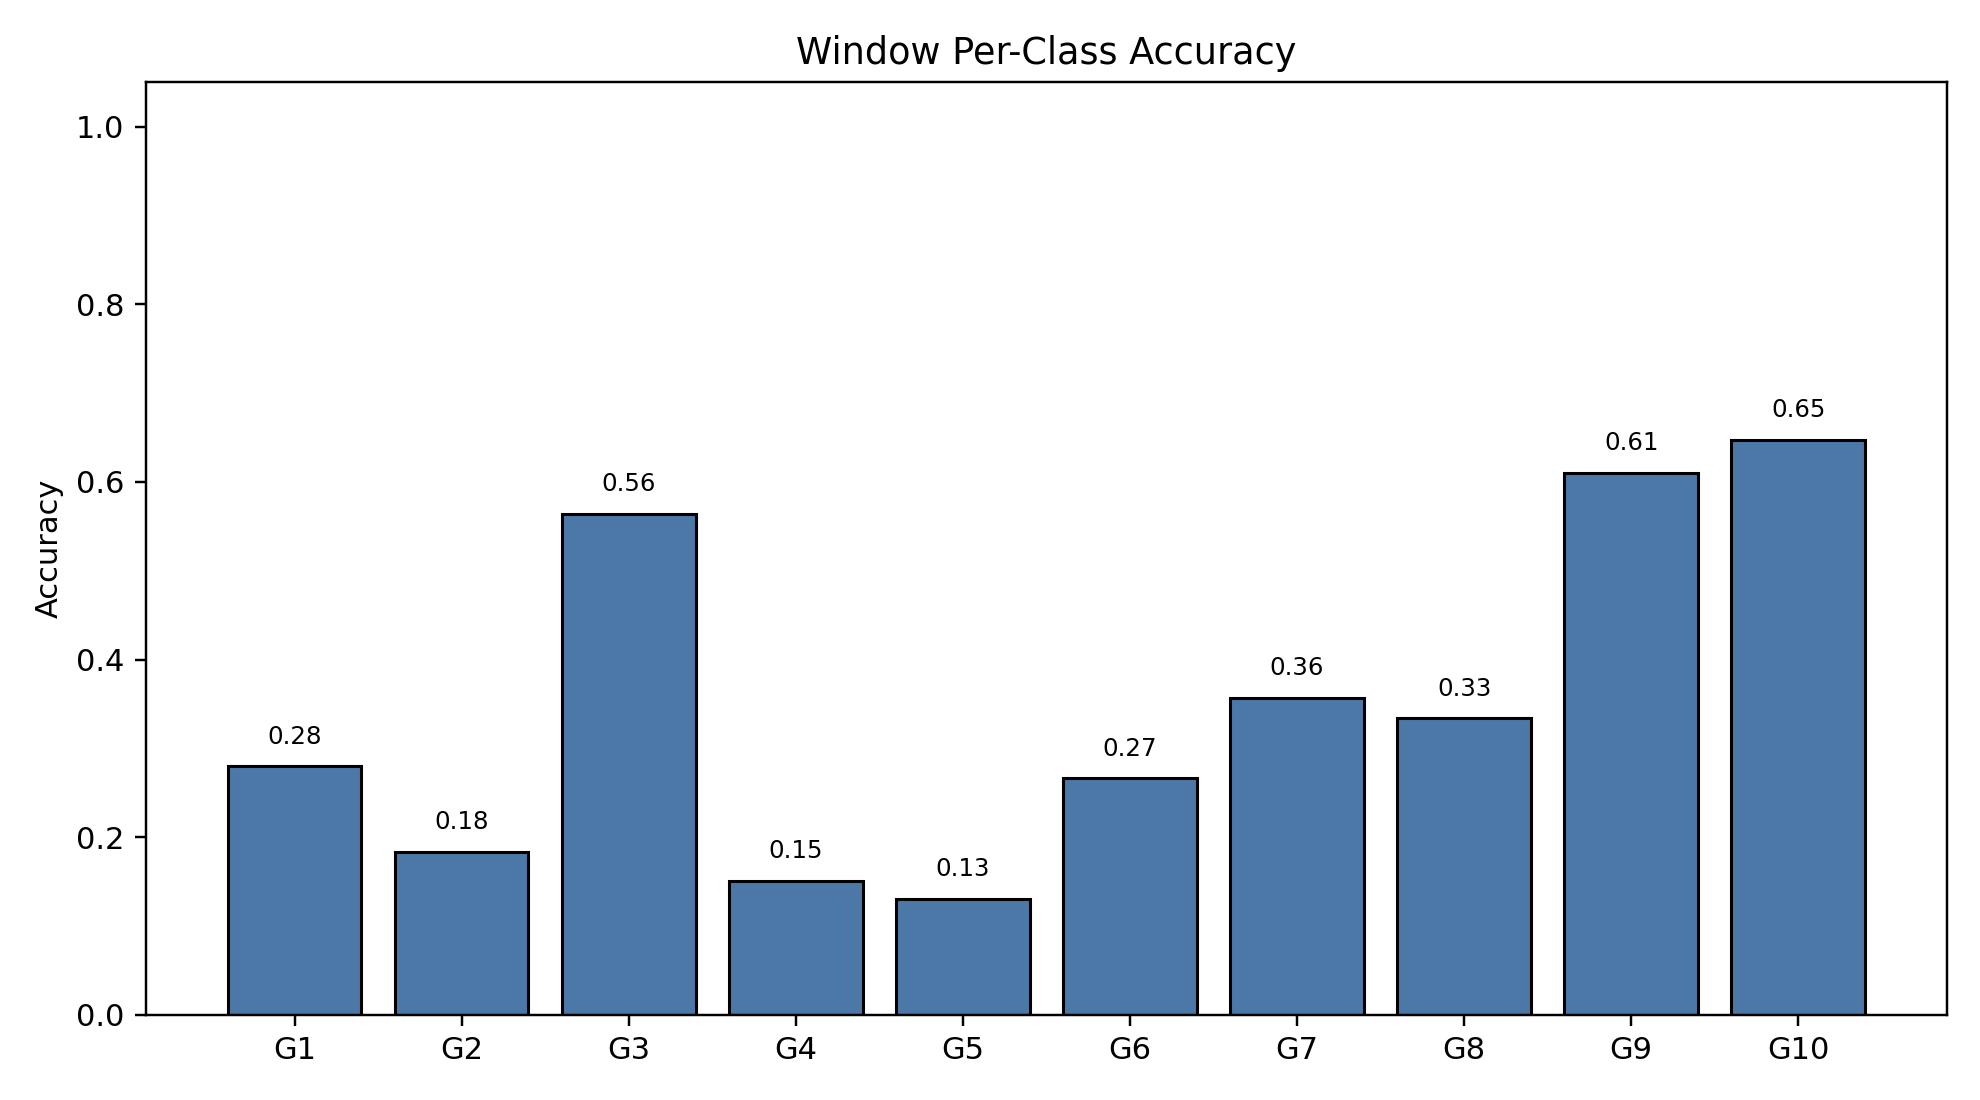

The file beside this chart, header and first rows:
class_index, gesture_id, support, correct, accuracy
0, 1, 790, 221, 0.2797
1, 2, 693, 127, 0.1833
2, 3, 766, 432, 0.564
3, 4, 743, 112, 0.1507
4, 5, 735, 96, 0.1306
5, 6, 763, 203, 0.2661
6, 7, 754, 269, 0.3568
7, 8, 707, 236, 0.3338
8, 9, 687, 419, 0.6099
9, 10, 683, 442, 0.6471
